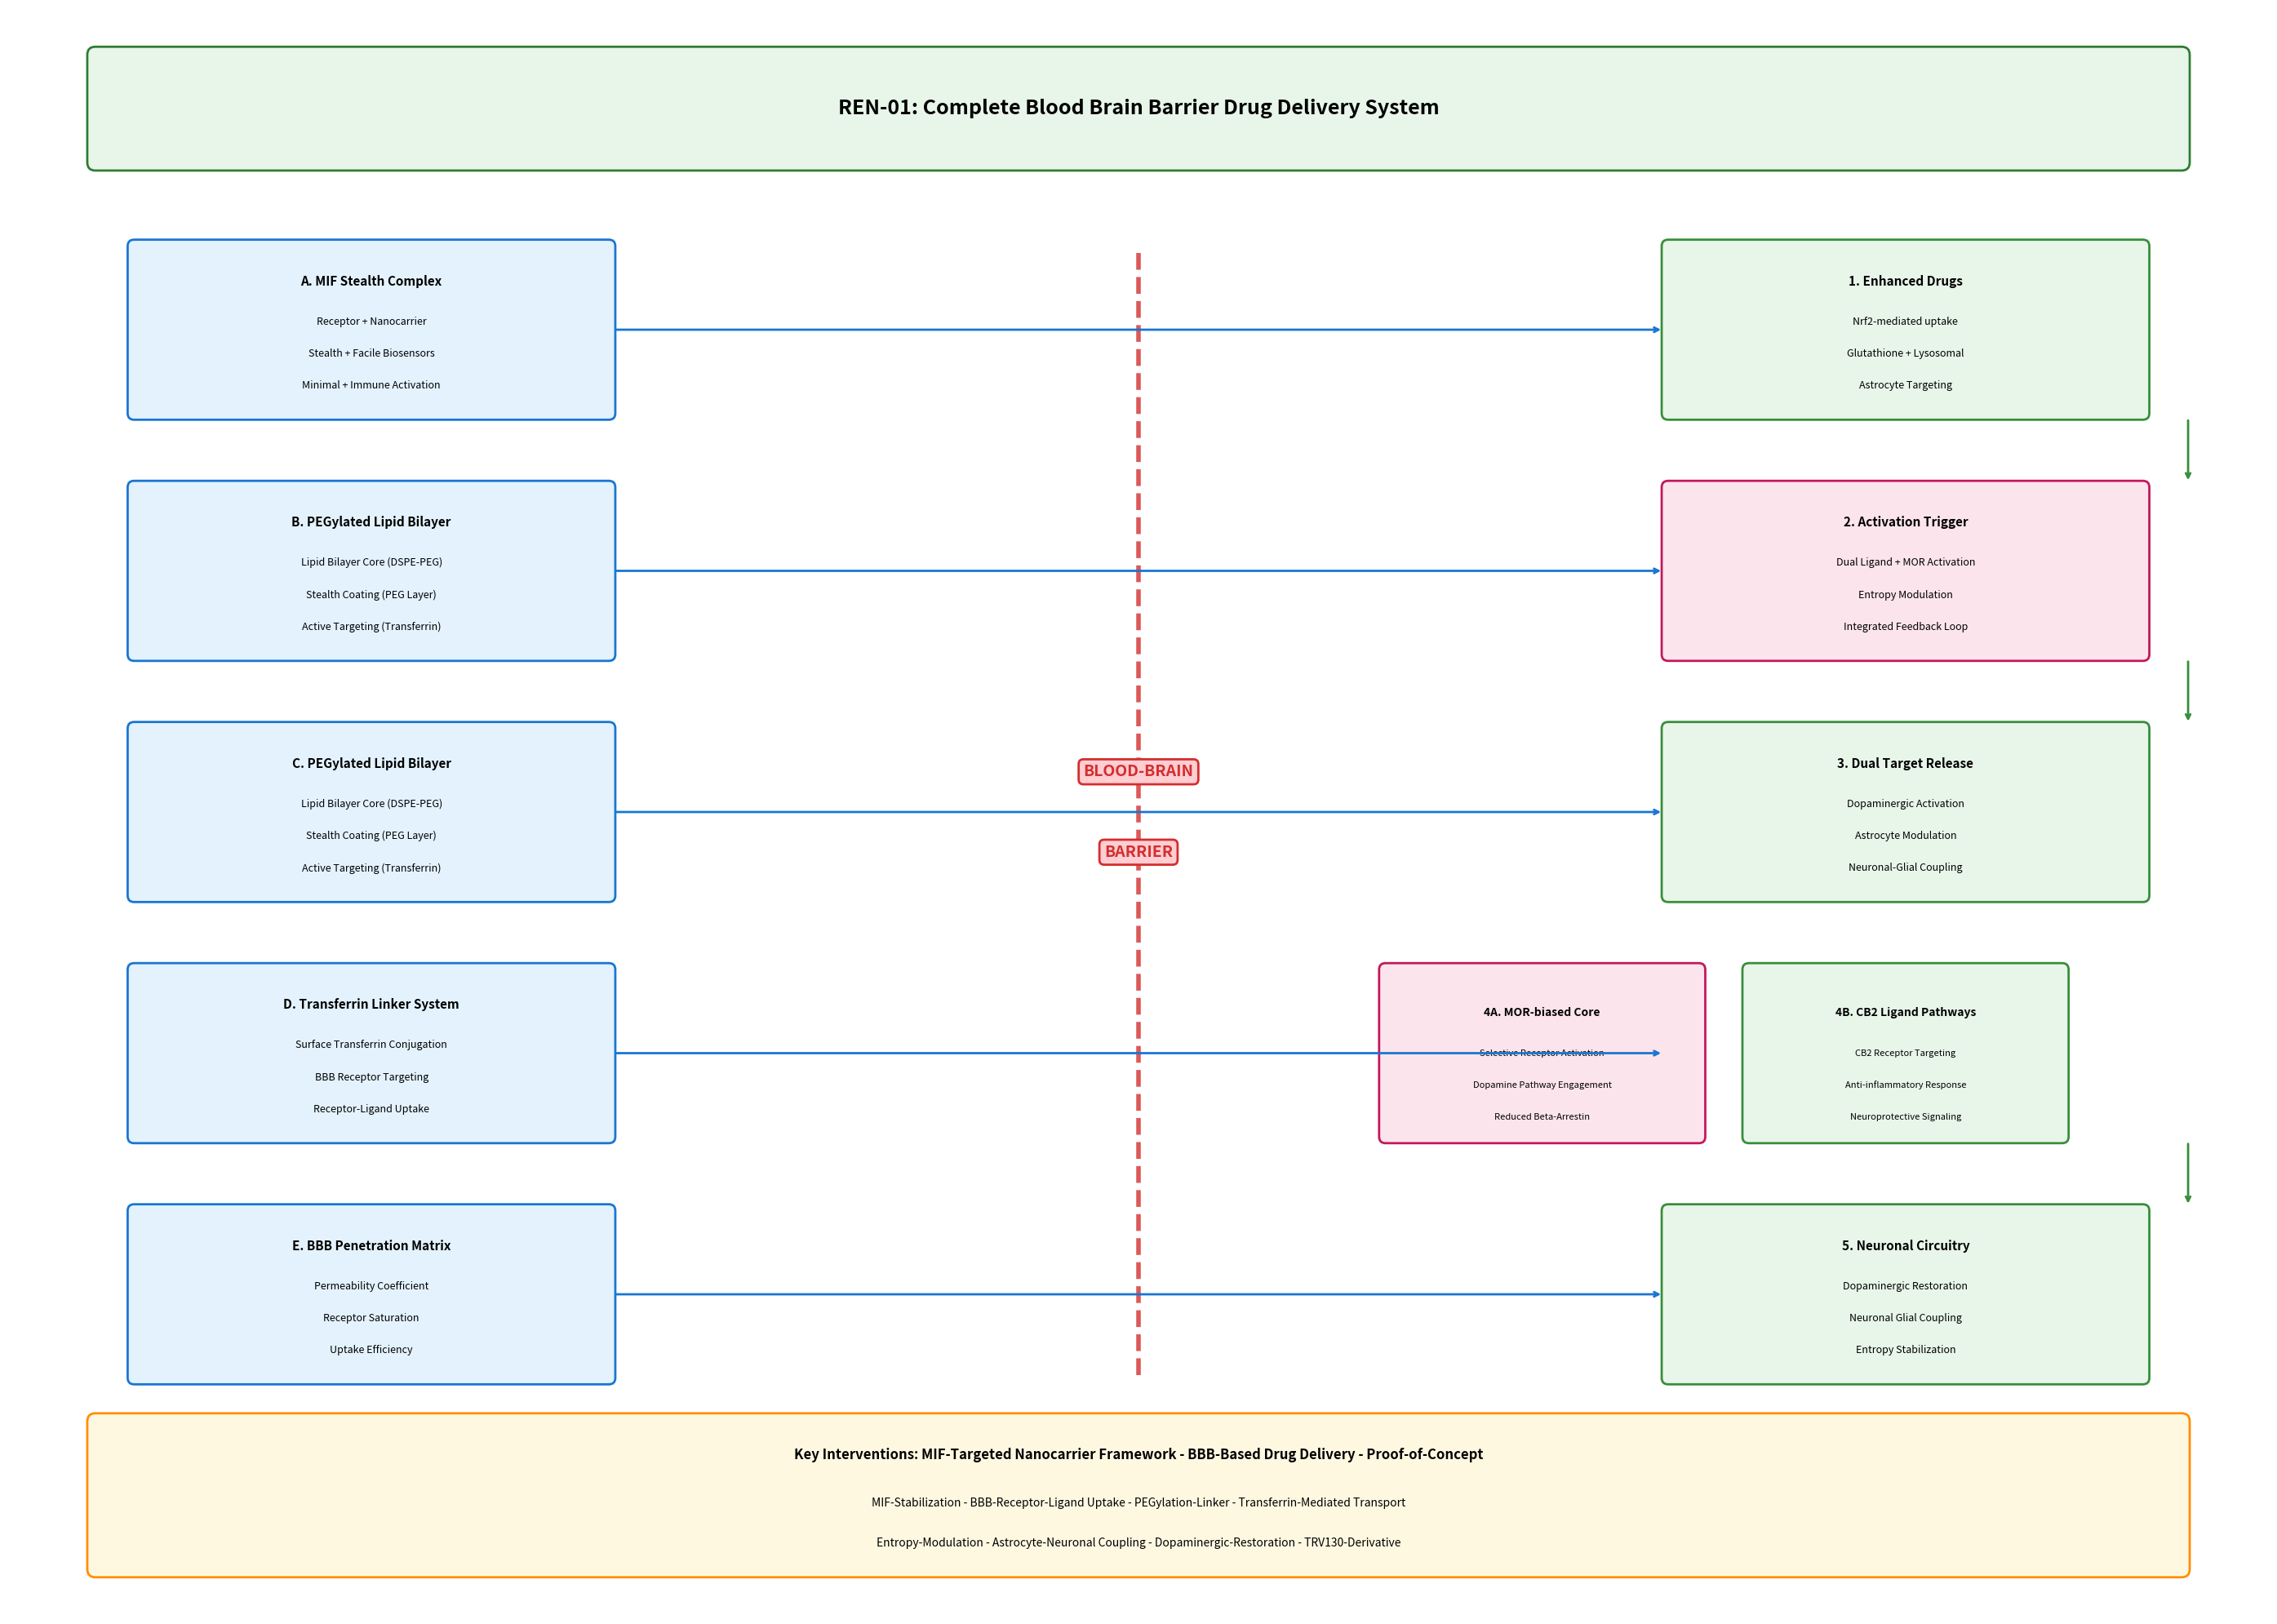

The script that saved this image: (Note: this script raises an exception after producing the figure.)
#!/usr/bin/env python3
"""Generate system schematic - arrows end at box edges, no overlapping, larger text."""

import matplotlib.pyplot as plt
from matplotlib.patches import FancyBboxPatch

fig, ax = plt.subplots(1, 1, figsize=(28, 20), dpi=300)
ax.set_xlim(0, 28)
ax.set_ylim(0, 20)
ax.axis('off')
ax.set_facecolor('#F5F5DC')

# Title box at top
title_box = FancyBboxPatch((1, 18), 26, 1.5, boxstyle="round,pad=0.02,rounding_size=0.1",
                            facecolor='#E8F5E9', edgecolor='#2E7D32', linewidth=2)
ax.add_patch(title_box)
ax.text(14, 18.75, 'REN-01: Complete Blood Brain Barrier Drug Delivery System', 
        fontsize=18, fontweight='bold', ha='center', va='center')

# BBB vertical dashed line - in center
bbb_x = 14
ax.plot([bbb_x, bbb_x], [3, 17], color='#D32F2F', linestyle='--', linewidth=4, alpha=0.8)

# BBB label - just text, no box overlapping the line
ax.text(14, 10.5, 'BLOOD-BRAIN', fontsize=14, fontweight='bold', ha='center', va='center', 
        color='#D32F2F', bbox=dict(boxstyle='round', facecolor='#FFCDD2', edgecolor='#D32F2F', linewidth=2))
ax.text(14, 9.5, 'BARRIER', fontsize=14, fontweight='bold', ha='center', va='center', 
        color='#D32F2F', bbox=dict(boxstyle='round', facecolor='#FFCDD2', edgecolor='#D32F2F', linewidth=2))

# LEFT COLUMN positions
left_x = 4.5
left_width = 6
box_height = 2.2

left_boxes = [
    ('A. MIF Stealth Complex', ['Receptor + Nanocarrier', 'Stealth + Facile Biosensors', 'Minimal + Immune Activation'], 16),
    ('B. PEGylated Lipid Bilayer', ['Lipid Bilayer Core (DSPE-PEG)', 'Stealth Coating (PEG Layer)', 'Active Targeting (Transferrin)'], 13),
    ('C. PEGylated Lipid Bilayer', ['Lipid Bilayer Core (DSPE-PEG)', 'Stealth Coating (PEG Layer)', 'Active Targeting (Transferrin)'], 10),
    ('D. Transferrin Linker System', ['Surface Transferrin Conjugation', 'BBB Receptor Targeting', 'Receptor-Ligand Uptake'], 7),
    ('E. BBB Penetration Matrix', ['Permeability Coefficient', 'Receptor Saturation', 'Uptake Efficiency'], 4),
]

for title, items, y in left_boxes:
    box = FancyBboxPatch((left_x - left_width/2, y - box_height/2), left_width, box_height,
                          boxstyle="round,pad=0.02,rounding_size=0.08",
                          facecolor='#E3F2FD', edgecolor='#1976D2', linewidth=2)
    ax.add_patch(box)
    ax.text(left_x, y + 0.6, title, fontsize=11, fontweight='bold', ha='center', va='center')
    for i, item in enumerate(items):
        ax.text(left_x, y + 0.1 - i*0.4, item, fontsize=9, ha='center', va='center')

# RIGHT COLUMN positions
right_x = 23.5
right_width = 6

right_boxes = [
    ('1. Enhanced Drugs', ['Nrf2-mediated uptake', 'Glutathione + Lysosomal', 'Astrocyte Targeting'], 16, '#E8F5E9', '#388E3C'),
    ('2. Activation Trigger', ['Dual Ligand + MOR Activation', 'Entropy Modulation', 'Integrated Feedback Loop'], 13, '#FCE4EC', '#C2185B'),
    ('3. Dual Target Release', ['Dopaminergic Activation', 'Astrocyte Modulation', 'Neuronal-Glial Coupling'], 10, '#E8F5E9', '#388E3C'),
    ('5. Neuronal Circuitry', ['Dopaminergic Restoration', 'Neuronal Glial Coupling', 'Entropy Stabilization'], 4, '#E8F5E9', '#388E3C'),
]

for title, items, y, facecolor, edgecolor in right_boxes:
    box = FancyBboxPatch((right_x - right_width/2, y - box_height/2), right_width, box_height,
                          boxstyle="round,pad=0.02,rounding_size=0.08",
                          facecolor=facecolor, edgecolor=edgecolor, linewidth=2)
    ax.add_patch(box)
    ax.text(right_x, y + 0.6, title, fontsize=11, fontweight='bold', ha='center', va='center')
    for i, item in enumerate(items):
        ax.text(right_x, y + 0.1 - i*0.4, item, fontsize=9, ha='center', va='center')

# 4A and 4B boxes at y=7
box_4a = FancyBboxPatch((17, 5.9), 4, 2.2, boxstyle="round,pad=0.02,rounding_size=0.08",
                         facecolor='#FCE4EC', edgecolor='#C2185B', linewidth=2)
ax.add_patch(box_4a)
ax.text(19, 7.5, '4A. MOR-biased Core', fontsize=10, fontweight='bold', ha='center', va='center')
ax.text(19, 7.0, 'Selective Receptor Activation', fontsize=8, ha='center', va='center')
ax.text(19, 6.6, 'Dopamine Pathway Engagement', fontsize=8, ha='center', va='center')
ax.text(19, 6.2, 'Reduced Beta-Arrestin', fontsize=8, ha='center', va='center')

box_4b = FancyBboxPatch((21.5, 5.9), 4, 2.2, boxstyle="round,pad=0.02,rounding_size=0.08",
                         facecolor='#E8F5E9', edgecolor='#388E3C', linewidth=2)
ax.add_patch(box_4b)
ax.text(23.5, 7.5, '4B. CB2 Ligand Pathways', fontsize=10, fontweight='bold', ha='center', va='center')
ax.text(23.5, 7.0, 'CB2 Receptor Targeting', fontsize=8, ha='center', va='center')
ax.text(23.5, 6.6, 'Anti-inflammatory Response', fontsize=8, ha='center', va='center')
ax.text(23.5, 6.2, 'Neuroprotective Signaling', fontsize=8, ha='center', va='center')

# HORIZONTAL ARROWS - from right edge of left boxes to left edge of right boxes
# Arrow y positions match box y positions
left_box_right_edge = left_x + left_width/2  # 7.5
right_box_left_edge = right_x - right_width/2  # 20.5

arrow_connections = [
    (16, 16),  # A -> 1
    (13, 13),  # B -> 2
    (10, 10),  # C -> 3
    (7, 7),    # D -> 4A/4B
    (4, 4),    # E -> 5
]

for left_y, right_y in arrow_connections:
    ax.annotate('', xy=(right_box_left_edge, right_y), xytext=(left_box_right_edge, left_y),
                arrowprops=dict(arrowstyle='->', color='#1976D2', lw=2))

# VERTICAL ARROWS on right side - outside the boxes
# From bottom of upper box to top of lower box
vertical_arrows = [
    (16 - box_height/2, 13 + box_height/2),  # 1 -> 2
    (13 - box_height/2, 10 + box_height/2),  # 2 -> 3
    (7 - box_height/2, 4 + box_height/2),    # 4 -> 5
]

arrow_x = right_x + right_width/2 + 0.5  # Outside right edge

for y_start, y_end in vertical_arrows:
    ax.annotate('', xy=(arrow_x, y_end), xytext=(arrow_x, y_start),
                arrowprops=dict(arrowstyle='->', color='#388E3C', lw=2))

# Bottom summary box
summary_box = FancyBboxPatch((1, 0.5), 26, 2, boxstyle="round,pad=0.02,rounding_size=0.1",
                              facecolor='#FFF8E1', edgecolor='#FF8F00', linewidth=2)
ax.add_patch(summary_box)
ax.text(14, 2.0, 'Key Interventions: MIF-Targeted Nanocarrier Framework - BBB-Based Drug Delivery - Proof-of-Concept', 
        fontsize=12, fontweight='bold', ha='center', va='center')
ax.text(14, 1.4, 'MIF-Stabilization - BBB-Receptor-Ligand Uptake - PEGylation-Linker - Transferrin-Mediated Transport', 
        fontsize=10, ha='center', va='center')
ax.text(14, 0.9, 'Entropy-Modulation - Astrocyte-Neuronal Coupling - Dopaminergic-Restoration - TRV130-Derivative', 
        fontsize=10, ha='center', va='center')

plt.tight_layout()
plt.savefig('/home/<user>/REN-01-repo/figures/system_schematic.png', dpi=300, bbox_inches='tight',
            facecolor='#F5F5DC', edgecolor='none')
plt.close()

print("Schematic v3 generated: figures/system_schematic.png")
